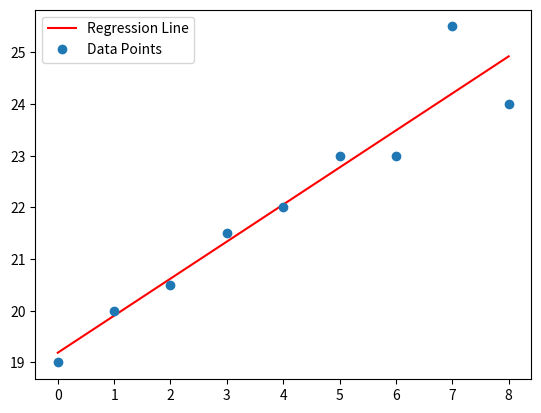

Recreate this plot in Python.
import numpy as np
import matplotlib.pyplot as plt

x = np.arange(0,9)
print()

print(x)
print()
A = np.array([x,np.ones(9)])

print(A)
print()
y = [19, 20, 20.5, 21.5, 22, 23, 23, 25.5, 24]

w = np.linalg.lstsq(A.T,y,rcond=None)[0]

print(A.T)
print()

line = w[0] * x +w[1]

plt.plot(x, line, 'r-', label='Regression Line')
plt.plot(x, y, 'o', label='Data Points')
plt.legend()
plt.show()